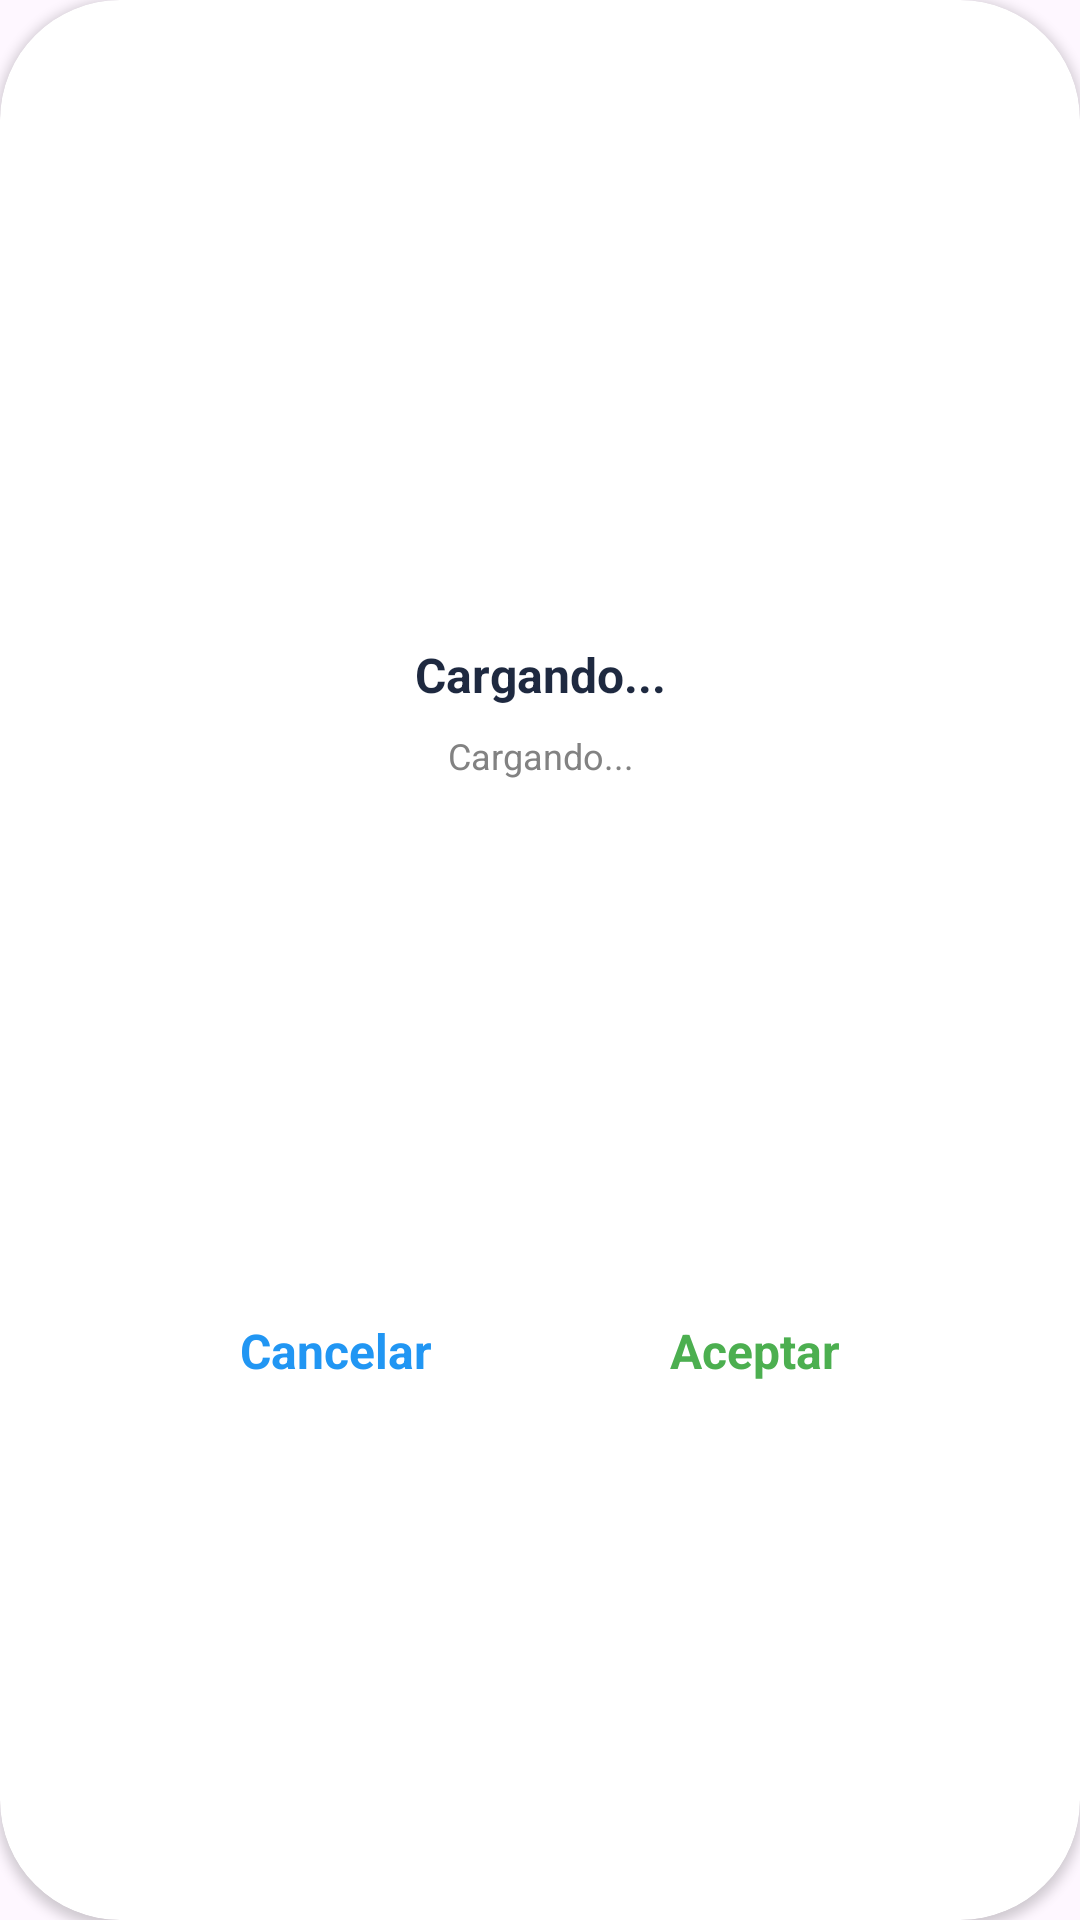

Here is an Android app screen rendered from its layout file. Give the layout XML and the strings, colors and styles it references.
<!-- AndroidManifest.xml: application theme Theme.MOVEEventosSaltillo -->
<!-- res/layout/dialog_delete.xml -->
<?xml version="1.0" encoding="utf-8"?>
<androidx.cardview.widget.CardView xmlns:android="http://schemas.android.com/apk/res/android"
    xmlns:app="http://schemas.android.com/apk/res-auto"
    xmlns:tools="http://schemas.android.com/tools"
    android:layout_width="300dp"
    android:layout_height="wrap_content"
    app:cardBackgroundColor="@color/white"
    android:id="@+id/cardConfirmDelete"
    app:cardCornerRadius="40dp">
    <androidx.constraintlayout.widget.ConstraintLayout
        android:layout_width="match_parent"
        android:layout_height="match_parent">

        <TextView
            android:id="@+id/tv_dialogOutTitle"
            android:layout_width="0dp"
            android:layout_height="wrap_content"
            android:layout_marginTop="32dp"
            android:gravity="center"
            android:text="Cargando..."
            android:textColor="@color/BlueJasso"
            android:textSize="16sp"
            android:textStyle="bold"
            app:layout_constraintEnd_toEndOf="parent"
            app:layout_constraintStart_toStartOf="parent"
            app:layout_constraintTop_toBottomOf="@+id/imageView5" />

        <androidx.constraintlayout.widget.ConstraintLayout
            android:id="@+id/imageView5"
            android:layout_width="200dp"
            android:layout_height="150dp"
            android:layout_marginTop="32dp"
            app:layout_constraintEnd_toEndOf="parent"
            app:layout_constraintStart_toStartOf="parent"
            app:layout_constraintTop_toTopOf="parent">

            <ImageView
                android:id="@+id/imageView6"
                android:layout_width="wrap_content"
                android:layout_height="wrap_content"
                app:layout_constraintBottom_toBottomOf="parent"
                app:layout_constraintEnd_toEndOf="parent"
                app:layout_constraintStart_toStartOf="parent"
                app:layout_constraintTop_toTopOf="parent"
             />
        </androidx.constraintlayout.widget.ConstraintLayout>

        <TextView
            android:id="@+id/tv_dialogOutDescription"
            android:layout_width="0dp"
            android:layout_height="wrap_content"
            android:layout_marginTop="8dp"
            android:gravity="center"
            android:text="Cargando..."
            android:textColor="@color/GrayTextCondition"
            android:textSize="12sp"
            app:layout_constraintEnd_toEndOf="@+id/imageView5"
            app:layout_constraintStart_toStartOf="@+id/imageView5"
            app:layout_constraintTop_toBottomOf="@+id/tv_dialogOutTitle" />

        <TextView
            android:id="@+id/btn_dialogCancelarDelete"
            android:layout_width="wrap_content"
            android:layout_height="wrap_content"
            android:layout_marginTop="24dp"
            android:layout_marginBottom="24dp"
            android:gravity="center"
            android:text="Cancelar"
            android:textColor="#2196F3"
            android:textSize="16sp"
            android:textStyle="bold"
            app:layout_constraintBottom_toBottomOf="parent"
            app:layout_constraintStart_toStartOf="@+id/tv_dialogOutDescription"
            app:layout_constraintTop_toBottomOf="@+id/tv_dialogOutDescription" />

        <TextView
            android:id="@+id/btn_dialogConfirmDelete"
            android:layout_width="wrap_content"
            android:layout_height="wrap_content"
            android:layout_marginTop="24dp"
            android:layout_marginBottom="24dp"
            android:gravity="center"
            android:text="Aceptar"
            android:textColor="#4CAF50"
            android:textSize="16sp"
            android:textStyle="bold"
            app:layout_constraintBottom_toBottomOf="parent"
            app:layout_constraintEnd_toEndOf="@+id/tv_dialogOutDescription"
            app:layout_constraintTop_toBottomOf="@+id/tv_dialogOutDescription" />
    </androidx.constraintlayout.widget.ConstraintLayout>
</androidx.cardview.widget.CardView>
<!-- resources referenced by this layout -->
<resources>
  <color name="BlueJasso">#1E2940</color>
  <color name="GrayTextCondition">#828282</color>
  <color name="white">#FFFFFFFF</color>
  <style name="Theme.MOVEEventosSaltillo" parent="Theme.MaterialComponents.Light.NoActionBar">
          
          
          <item name="colorPrimary">@color/BlueJasso</item>
          <item name="colorPrimaryVariant">@color/purple_700</item>
          <item name="colorOnPrimary">@color/BlueJasso</item>
          
          <item name="colorSecondary">#314369</item>
          <item name="colorSecondaryVariant">#314369</item>
          <item name="colorOnSecondary">@color/BlueBack</item>
          
          <item name="android:statusBarColor">@color/BGLOGO</item>
          
      </style>
  <color name="purple_700">#FF3700B3</color>
  <color name="BlueBack">#CFD8FF</color>
  <color name="BGLOGO">#000000</color>
</resources>
